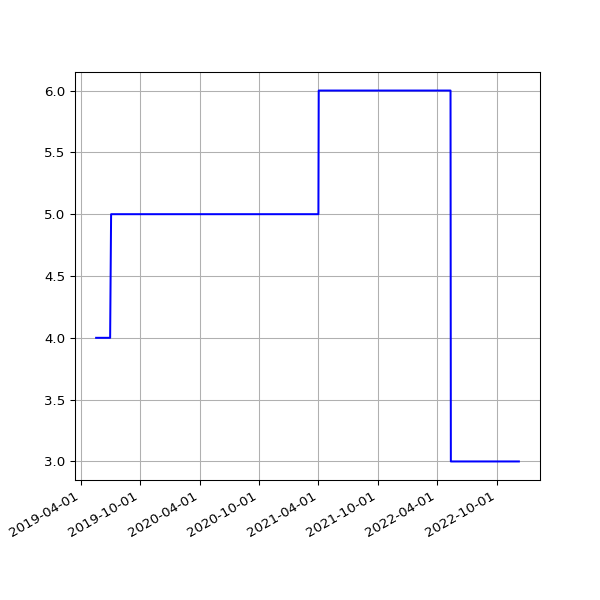

Values plotted in this chart, from the file beside it:
date, value
2019-05-19 06:46:07 +0100, 4
2019-06-13 07:03:22 +0100, 4
2019-06-16 06:39:01 +0100, 4
2019-06-19 06:09:05 +0100, 4
2019-06-22 06:26:55 +0100, 4
2019-06-25 06:11:17 +0100, 4
2019-07-01 06:48:57 +0100, 4
2019-07-04 07:07:36 +0100, 5
2019-07-07 06:57:19 +0100, 5
2019-07-10 06:59:56 +0100, 5
2019-07-13 07:03:15 +0100, 5
2019-07-16 06:54:44 +0100, 5
2019-07-19 07:03:46 +0100, 5
2019-07-22 07:26:34 +0100, 5
2019-07-25 07:25:18 +0100, 5
2019-07-28 08:06:14 +0100, 5
2019-07-31 06:33:09 +0100, 5
2019-08-01 07:04:31 +0100, 5
2019-08-02 06:25:51 +0100, 5
2019-08-03 06:23:45 +0100, 5
2019-08-04 07:18:53 +0100, 5
2019-08-05 06:13:25 +0100, 5
2019-08-06 06:32:26 +0100, 5
2019-08-07 06:38:59 +0100, 5
2019-08-08 07:16:43 +0100, 5
2019-08-09 06:20:39 +0100, 5
2019-08-10 06:22:40 +0100, 5
2019-08-11 07:18:29 +0100, 5
2019-08-12 06:37:47 +0100, 5
2019-08-13 08:02:12 +0100, 5
2019-08-14 07:07:20 +0100, 5
2019-08-15 06:48:04 +0100, 5
2019-08-16 07:13:46 +0100, 5
2019-08-17 06:01:35 +0100, 5
2019-08-18 06:19:27 +0100, 5
2019-08-19 07:12:43 +0100, 5
2019-08-20 06:47:37 +0100, 5
2019-08-21 06:59:05 +0100, 5
2019-08-22 06:43:16 +0100, 5
2019-08-23 06:29:29 +0100, 5
2019-08-24 07:02:29 +0100, 5
2019-08-25 07:23:01 +0100, 5
2019-08-26 06:38:40 +0100, 5
2019-08-27 06:06:19 +0100, 5
2019-08-28 06:24:25 +0100, 5
2019-08-29 06:18:33 +0100, 5
2019-08-30 06:57:00 +0100, 5
2019-08-31 07:21:42 +0100, 5
2019-09-01 06:49:29 +0100, 5
2019-09-02 07:51:11 +0100, 5
2019-09-03 07:29:39 +0100, 5
2019-09-04 06:17:51 +0100, 5
2019-09-05 06:54:14 +0100, 5
2019-09-06 07:45:40 +0100, 5
2019-09-07 07:11:51 +0100, 5
2019-09-08 07:03:55 +0100, 5
2019-09-09 07:14:57 +0100, 5
2019-09-10 06:46:30 +0100, 5
2019-09-11 08:54:56 +0100, 5
2019-09-12 05:58:56 +0100, 5
... 1,138 more rows
